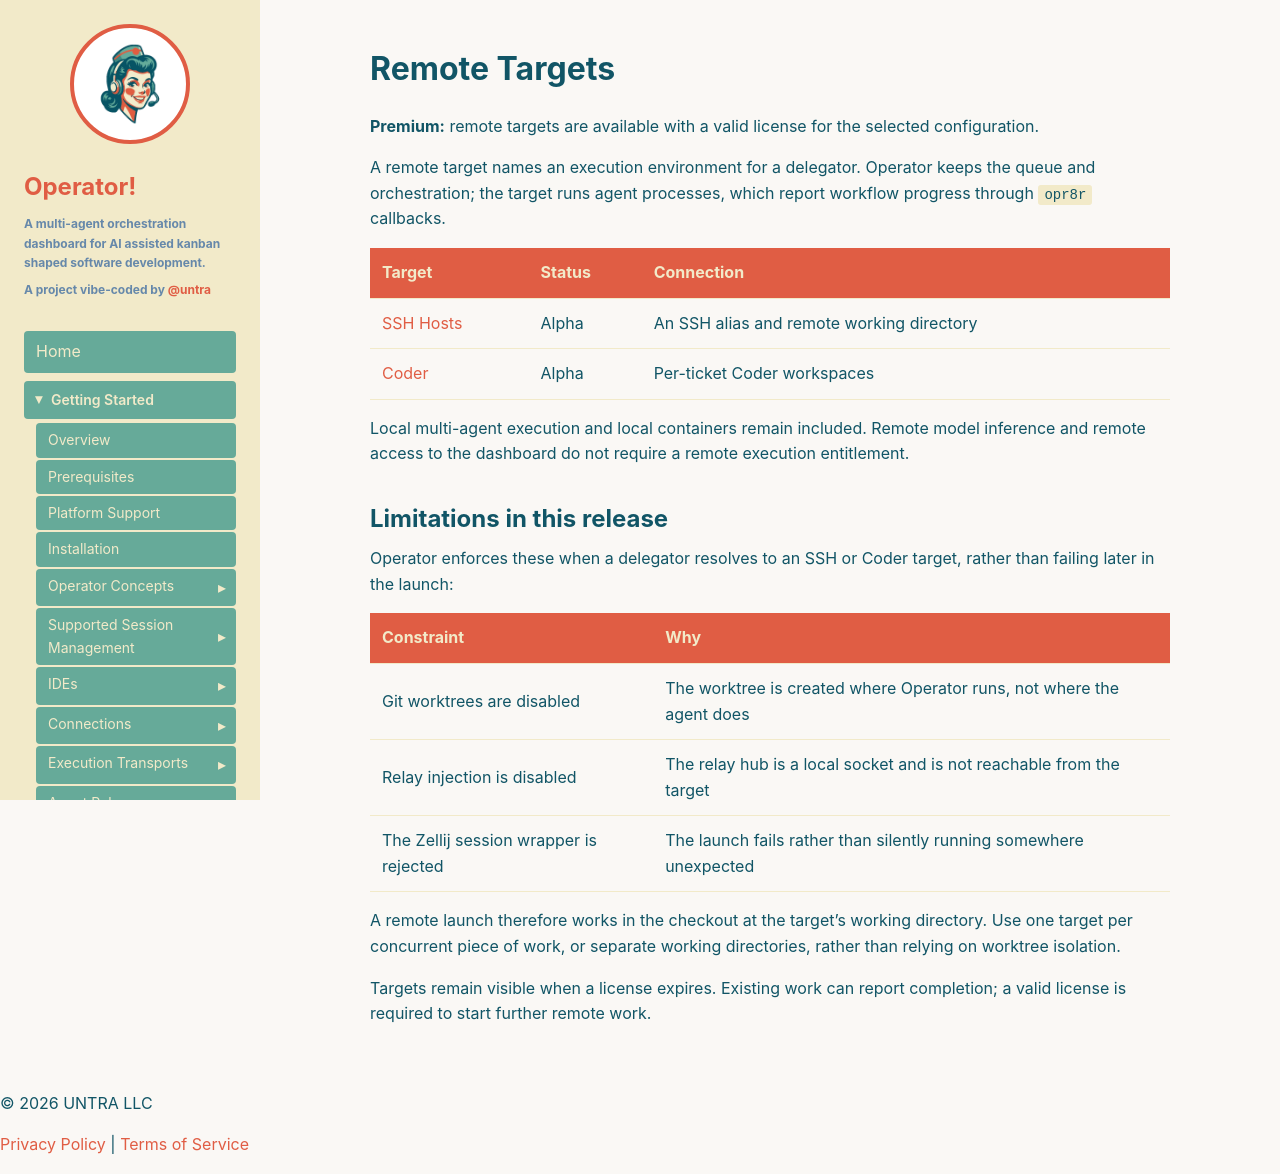

repository: untra/operator · page: getting-started/remote-targets/index.html · generator: jekyll

---
title: "Remote Targets"
description: "Premium execution targets for delegating work to another machine."
layout: doc
---

**Premium:** remote targets are available with a valid license for the selected configuration.

A remote target names an execution environment for a delegator. Operator keeps the queue and orchestration; the target runs agent processes, which report workflow progress through `opr8r` callbacks.

| Target | Status | Connection |
|---|---|---|
| [SSH Hosts](/getting-started/remote-targets/ssh/) | Alpha | An SSH alias and remote working directory |
| [Coder](/getting-started/remote-targets/coder/) | Alpha | Per-ticket Coder workspaces |

Local multi-agent execution and local containers remain included. Remote model inference and remote access to the dashboard do not require a remote execution entitlement.

## Limitations in this release

Operator enforces these when a delegator resolves to an SSH or Coder target,
rather than failing later in the launch:

| Constraint | Why |
|---|---|
| Git worktrees are disabled | The worktree is created where Operator runs, not where the agent does |
| Relay injection is disabled | The relay hub is a local socket and is not reachable from the target |
| The Zellij session wrapper is rejected | The launch fails rather than silently running somewhere unexpected |

A remote launch therefore works in the checkout at the target's working
directory. Use one target per concurrent piece of work, or separate working
directories, rather than relying on worktree isolation.

Targets remain visible when a license expires. Existing work can report completion; a valid license is required to start further remote work.
